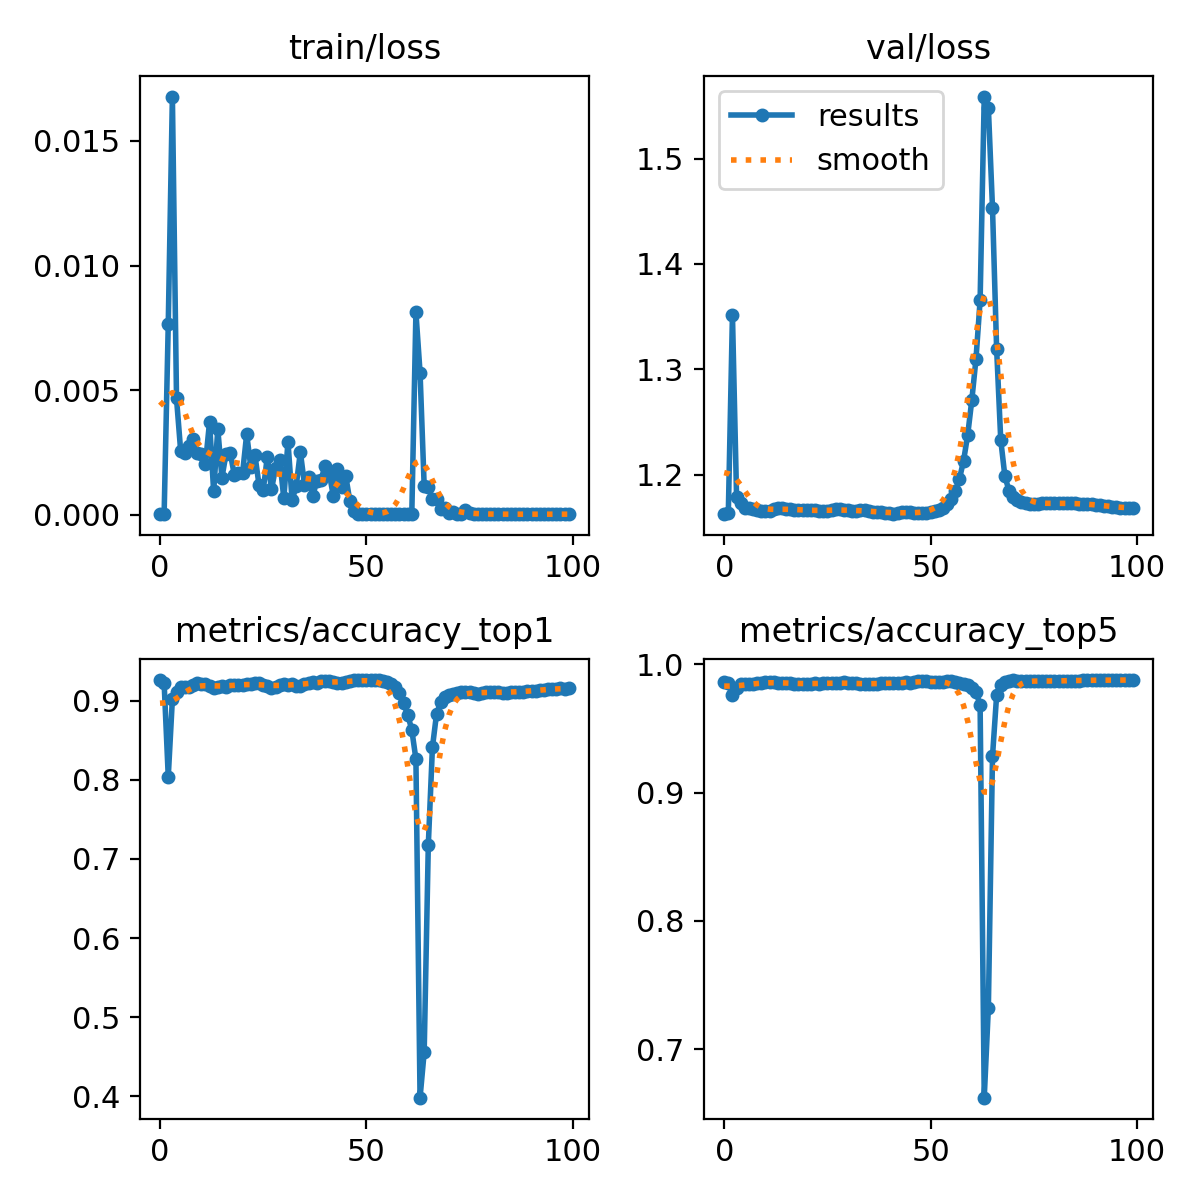

The file beside this chart, header and first rows:
epoch, train/loss, metrics/accuracy_top1, metrics/accuracy_top5, val/loss, lr/pg0, lr/pg1, lr/pg2
0, 3e-05, 0.926, 0.9858, 1.163, 0.003333, 0.003333, 0.003333
1, 3e-05, 0.9224, 0.985, 1.164, 0.0066, 0.0066, 0.0066
2, 0.00766, 0.8041, 0.9756, 1.352, 0.009802, 0.009802, 0.009802
3, 0.01678, 0.9022, 0.9817, 1.179, 0.009703, 0.009703, 0.009703
4, 0.00467, 0.9107, 0.9845, 1.173, 0.009703, 0.009703, 0.009703
5, 0.00258, 0.917, 0.9847, 1.169, 0.009604, 0.009604, 0.009604
6, 0.00247, 0.9176, 0.9848, 1.168, 0.009505, 0.009505, 0.009505
7, 0.00275, 0.9173, 0.9846, 1.168, 0.009406, 0.009406, 0.009406
8, 0.00304, 0.9196, 0.985, 1.167, 0.009307, 0.009307, 0.009307
9, 0.0025, 0.9223, 0.9855, 1.166, 0.009208, 0.009208, 0.009208
10, 0.00243, 0.9217, 0.9858, 1.165, 0.009109, 0.009109, 0.009109
11, 0.00205, 0.9216, 0.9861, 1.166, 0.00901, 0.00901, 0.00901
12, 0.00372, 0.9181, 0.9858, 1.167, 0.008911, 0.008911, 0.008911
13, 0.00094, 0.9164, 0.9857, 1.168, 0.008812, 0.008812, 0.008812
14, 0.00345, 0.9175, 0.9855, 1.168, 0.008713, 0.008713, 0.008713
15, 0.00149, 0.9181, 0.9853, 1.168, 0.008614, 0.008614, 0.008614
16, 0.00245, 0.9176, 0.9852, 1.168, 0.008515, 0.008515, 0.008515
17, 0.0025, 0.9198, 0.9848, 1.167, 0.008416, 0.008416, 0.008416
18, 0.00161, 0.9198, 0.9848, 1.167, 0.008317, 0.008317, 0.008317
19, 0.00168, 0.9201, 0.9845, 1.167, 0.008218, 0.008218, 0.008218
20, 0.00167, 0.9202, 0.9849, 1.167, 0.008119, 0.008119, 0.008119
21, 0.00324, 0.9207, 0.9848, 1.166, 0.00802, 0.00802, 0.00802
22, 0.00192, 0.9217, 0.985, 1.166, 0.007921, 0.007921, 0.007921
23, 0.0024, 0.9224, 0.9846, 1.165, 0.007822, 0.007822, 0.007822
24, 0.00119, 0.922, 0.985, 1.165, 0.007723, 0.007723, 0.007723
25, 0.00099, 0.92, 0.9852, 1.166, 0.007624, 0.007624, 0.007624
26, 0.00234, 0.9182, 0.9851, 1.167, 0.007525, 0.007525, 0.007525
27, 0.00102, 0.9163, 0.9851, 1.168, 0.007426, 0.007426, 0.007426
28, 0.00188, 0.9175, 0.9855, 1.167, 0.007327, 0.007327, 0.007327
29, 0.00222, 0.9202, 0.9858, 1.166, 0.007228, 0.007228, 0.007228
30, 0.00066, 0.9206, 0.9854, 1.166, 0.007129, 0.007129, 0.007129
31, 0.00294, 0.9203, 0.9851, 1.166, 0.00703, 0.00703, 0.00703
32, 0.0006, 0.9206, 0.985, 1.166, 0.006931, 0.006931, 0.006931
33, 0.00116, 0.9192, 0.9845, 1.167, 0.006832, 0.006832, 0.006832
34, 0.00253, 0.9189, 0.9847, 1.167, 0.006733, 0.006733, 0.006733
35, 0.00122, 0.9208, 0.9845, 1.166, 0.006634, 0.006634, 0.006634
36, 0.00153, 0.9224, 0.9842, 1.165, 0.006535, 0.006535, 0.006535
37, 0.00076, 0.9232, 0.9846, 1.165, 0.006436, 0.006436, 0.006436
38, 0.00136, 0.9226, 0.985, 1.165, 0.006337, 0.006337, 0.006337
39, 0.00142, 0.9247, 0.9856, 1.164, 0.006238, 0.006238, 0.006238
40, 0.00196, 0.9249, 0.9851, 1.164, 0.006139, 0.006139, 0.006139
41, 0.00168, 0.9251, 0.9853, 1.163, 0.00604, 0.00604, 0.00604
42, 0.00075, 0.9234, 0.985, 1.164, 0.005941, 0.005941, 0.005941
43, 0.00186, 0.9222, 0.9853, 1.164, 0.005842, 0.005842, 0.005842
44, 0.00111, 0.9225, 0.9858, 1.165, 0.005743, 0.005743, 0.005743
45, 0.00156, 0.9232, 0.9857, 1.164, 0.005644, 0.005644, 0.005644
46, 0.00055, 0.9253, 0.9863, 1.163, 0.005545, 0.005545, 0.005545
47, 0.00016, 0.9257, 0.9865, 1.163, 0.005446, 0.005446, 0.005446
48, 4e-05, 0.9261, 0.9866, 1.163, 0.005347, 0.005347, 0.005347
49, 3e-05, 0.9262, 0.9865, 1.164, 0.005248, 0.005248, 0.005248
50, 3e-05, 0.9259, 0.9864, 1.164, 0.005149, 0.005149, 0.005149
51, 3e-05, 0.926, 0.9864, 1.165, 0.00505, 0.00505, 0.00505
52, 3e-05, 0.9259, 0.9865, 1.167, 0.004951, 0.004951, 0.004951
53, 4e-05, 0.9258, 0.9864, 1.169, 0.004852, 0.004852, 0.004852
54, 4e-05, 0.9255, 0.9868, 1.172, 0.004753, 0.004753, 0.004753
55, 4e-05, 0.9239, 0.9865, 1.177, 0.004654, 0.004654, 0.004654
56, 4e-05, 0.9207, 0.9862, 1.185, 0.004555, 0.004555, 0.004555
57, 4e-05, 0.9171, 0.9854, 1.196, 0.004456, 0.004456, 0.004456
58, 4e-05, 0.9095, 0.9848, 1.213, 0.004357, 0.004357, 0.004357
59, 4e-05, 0.8971, 0.9837, 1.238, 0.004258, 0.004258, 0.004258
... 40 more rows
